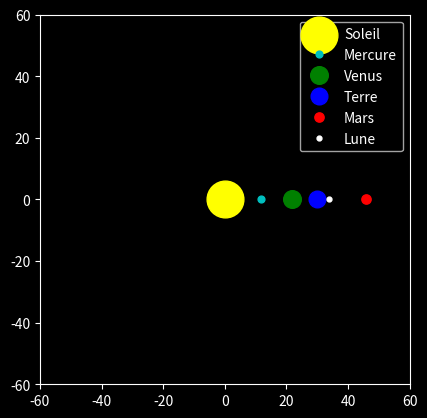

This figure's Python source:
import numpy as np 
import matplotlib.pyplot as plt
from matplotlib.animation import FuncAnimation

plt.style.use('dark_background')

# vitesse d'orbite en km/h / mise à l'echelle vitesse

mise_a_echelle_vitesse = 2500000
vitesse_reel_mercure = 172800 / mise_a_echelle_vitesse
vitesse_reel_venus = 126000 / mise_a_echelle_vitesse
vitesse_reel_terre = 104000 / mise_a_echelle_vitesse
vitesse_reel_mars = 86400 / mise_a_echelle_vitesse
vitesse_reel_jupiter = 46800 / mise_a_echelle_vitesse
vitesse_reel_saturne = 36000 / mise_a_echelle_vitesse
vitesse_reel_uranus = 25200 / mise_a_echelle_vitesse
vitesse_reel_neptune = 18000 / mise_a_echelle_vitesse
vitesse_reel_pluton = None

#distance du soleil en ua x mise à l'échelle distance
mise_a_echelle_distance = 30
distance_reel_mercure = 0.387098 * mise_a_echelle_distance
distance_reel_venus = 0.723331 * mise_a_echelle_distance
distance_reel_terre = 1 * mise_a_echelle_distance
distance_reel_mars = 1.523662 * mise_a_echelle_distance
distance_reel_lune =  0.0026 * 1500 # 150 sinon, la mise a l'echelle rendra la lune invisible car trop proche de la terre comparer au autres planetes
distance_reel_jupiter = 5.203363 * mise_a_echelle_distance
distance_reel_saturne = 9.537070 * mise_a_echelle_distance
distance_reel_uranus = 19.191263 * mise_a_echelle_distance
distance_reel_neptune = 30.068963 * mise_a_echelle_distance
distance_reel_pluton = None 




# On créer des listes vide pour stocker l'historique
trace_mercure_x, trace_mercure_y = [], []
trace_venus_x, trace_venus_y = [], []
trace_terre_x, trace_terre_y = [], []
trace_mars_x, trace_mars_y = [], []
trace_lune_x, trace_lune_y = [], []
#manque jupiter, saturne, uranus et neptune

# Configuration de la scene
fig, ax = plt.subplots()
ax.set_xlim(-60, 60)
ax.set_ylim(-60, 60)
ax.set_aspect('equal') # pour que les cercles soient ronds

# On dessine le soleil
plt.scatter(0, 0, color="yellow", s=700, label="Soleil")

# On créer les objets "point" qui vont bouger
mercure, = ax.plot([], [], 'co', markersize=4.9, label="Mercure")
venus, = ax.plot([], [], 'go', markersize=12.7, label="Venus")
terre, = ax.plot([], [], 'bo', markersize=12, label="Terre")
mars, = ax.plot([], [], 'ro', markersize=6.7, label="Mars")
lune, = ax.plot([], [], 'wo', markersize= 3.5, label="Lune")

# On créer l'objet graphique pour la ligne de trainée
ligne_mercure, = ax.plot([], [], 'c', alpha=0.5)
ligne_venus, = ax.plot([], [], 'g', alpha=0.5)
ligne_terre, = ax.plot([], [],'b', alpha=0.5)
ligne_mars, = ax.plot([], [],'r', alpha=0.5)
ligne_lune, = ax.plot([], [], 'w', alpha=0.5)

# Paramètre des orbites
d_mercure, v_mercure = distance_reel_mercure, vitesse_reel_mercure
d_venus, v_venus = distance_reel_venus, vitesse_reel_venus
d_terre, v_terre = distance_reel_terre, vitesse_reel_terre
d_mars, v_mars = distance_reel_mars, vitesse_reel_mars
d_lune, v_lune = distance_reel_lune, 0.5

# la fonction qui anime (appelée à chaque frame)
def update(frame):
    #Calcul des nouvelle positions
    x_mer = d_mercure * np.cos(frame * v_mercure)
    y_mer = d_mercure * np.sin(frame * v_mercure)

    x_v = d_venus * np.cos(frame * v_venus)
    y_v = d_venus * np.sin(frame * v_venus)

    x_t = d_terre * np.cos(frame * v_terre)
    y_t = d_terre * np.sin(frame * v_terre)

    x_m = d_mars * np.cos(frame * v_mars)
    y_m = d_mars * np.sin(frame * v_mars)


    x_lune = x_t + d_lune * np.cos(frame * v_lune)
    y_lune = y_t + d_lune * np.sin(frame * v_lune)

    # Gestion de la trainée, ajout des positions aux listes de trainées
    trace_mercure_x.append(x_mer)
    trace_mercure_y.append(y_mer)
    trace_venus_x.append(x_v)
    trace_venus_y.append(y_v)
    trace_terre_x.append(x_t)
    trace_terre_y.append(y_t)
    trace_mars_x.append(x_m)
    trace_mars_y.append(y_m)
    trace_lune_x.append(x_lune)
    trace_lune_y.append(y_lune)

    # on garde seulement les 50 derniers points pour l'effet "queue de comète"
    if len(trace_terre_x) > 50:
        trace_mercure_x.pop(0)
        trace_mercure_y.pop(0)
        trace_venus_x.pop(0)
        trace_venus_y.pop(0)
        trace_terre_x.pop(0)
        trace_terre_y.pop(0)
        trace_mars_x.pop(0)
        trace_mars_y.pop(0)
        trace_lune_x.pop(0)
        trace_lune_y.pop(0)

    #mise à jour des points sur le grapyhique
    mercure.set_data([x_mer], [y_mer])
    venus.set_data([x_v], [y_v])
    terre.set_data([x_t], [y_t])
    mars.set_data([x_m], [y_m])
    lune.set_data([x_lune], [y_lune])

    # On met a jour les lignes
    ligne_mercure.set_data(trace_mercure_x, trace_mercure_y)
    ligne_venus.set_data(trace_venus_x, trace_venus_y)
    ligne_terre.set_data(trace_terre_x, trace_terre_y)
    ligne_mars.set_data(trace_mars_x, trace_mars_y)
    ligne_lune.set_data(trace_lune_x, trace_lune_y)

    return mercure, venus, terre, mars, lune, ligne_terre, ligne_mars, ligne_venus, ligne_lune, ligne_mercure

# lancement de l'animation
ani = FuncAnimation(fig, update, frames=np.arange(0,5000), interval=20, blit=True)


plt.legend()
plt.show()











# graphique normal 
#| 👇 | 👇 | 👇 |
"""
distance_terre = 10
vitesse_terre = 0.05

distance_mars = 15.2
vitesse_mars = 0.03

distance_venus = 19
vitesse_venus = 0.02

distance_jupiter = 25
vitesse_jupiter = 0.01


terre_x, terre_y = [], []
mars_x, mars_y = [], []
venus_x, venus_y = [], []
jupiter_x, jupiter_y = [], []

angle = 0

for i in range(200):
    terre_x.append(distance_terre * np.cos(angle * vitesse_terre))
    terre_y.append(distance_terre * np.sin(angle * vitesse_terre))

    mars_x.append(distance_mars * np.cos(angle * vitesse_mars))
    mars_y.append(distance_mars * np.sin(angle * vitesse_mars))

    venus_x.append(distance_venus * np.cos(angle * vitesse_venus))
    venus_y.append(distance_venus * np.sin(angle * vitesse_venus))

    jupiter_x.append(distance_jupiter * np.cos(angle * vitesse_jupiter))
    jupiter_y.append(distance_jupiter * np.sin(angle * vitesse_jupiter))

    angle += 1


plt.plot(terre_x, terre_y, label="Terre", color="blue")
plt.plot(mars_x, mars_y, label="Mars", color="red")
plt.plot(venus_x, venus_y, label="Venus", color="brown")
plt.plot(jupiter_x, jupiter_y, label="jupiter", color="green")


plt.scatter(0,0, color='yellow', s=500, label="Soleil")
plt.scatter(terre_x[-1], terre_y[-1], color="blue", s=80, edgecolors="black")
plt.scatter(mars_x[-1], mars_y[-1], color="red", s=100, edgecolors="black")
plt.scatter(venus_x[-1], venus_y[-1], color="brown", s=150, edgecolors="black")
plt.scatter(jupiter_x[-1], jupiter_y[-1], color="green", s=200, edgecolors="black")
plt.axis('equal')
plt.legend()
plt.show()
"""
